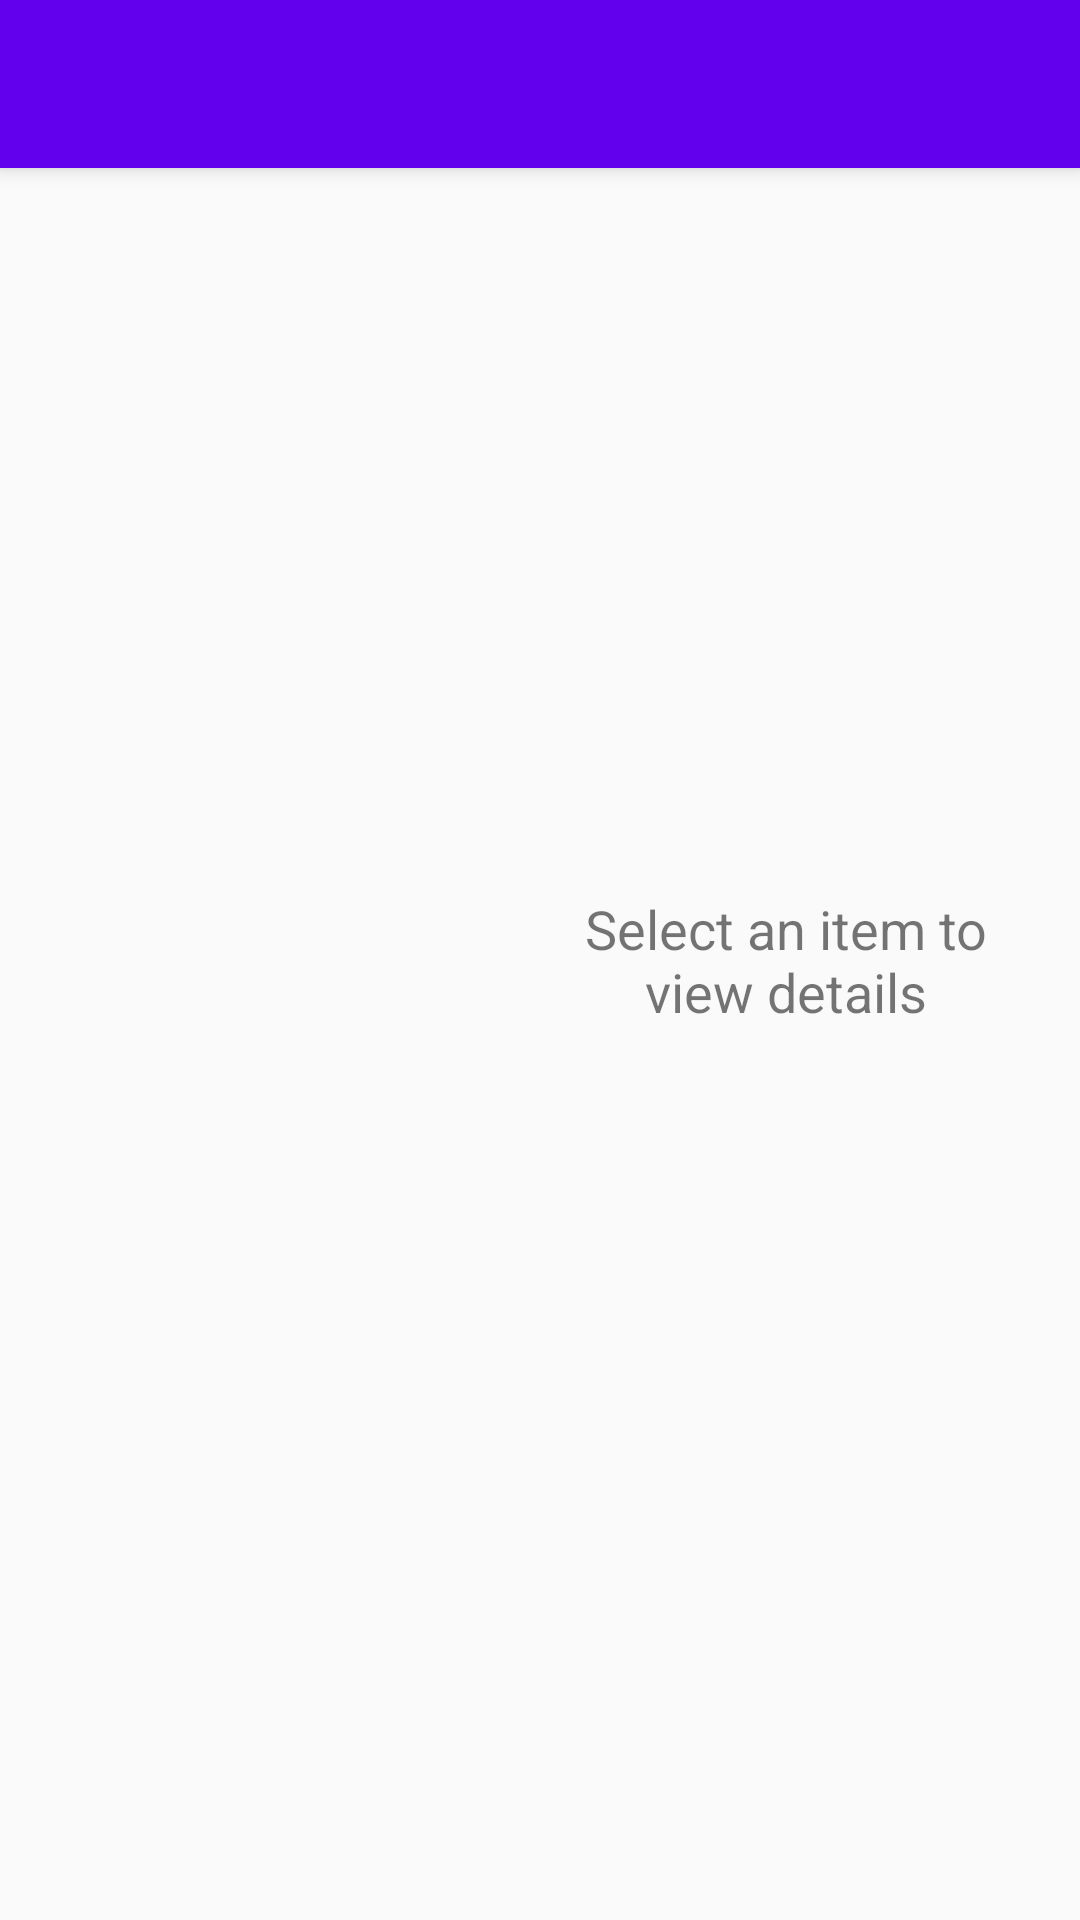

Reconstruct the res/layout file that produces this screen, plus the resources it refers to.
<!-- AndroidManifest.xml: activity theme AppTheme.NoActionBar -->
<!-- res/layout/activity_detail.xml -->
<RelativeLayout xmlns:android="http://schemas.android.com/apk/res/android"
    android:layout_width="match_parent"
    android:layout_height="match_parent">

    
    <include layout="@layout/toolbar" />

    <LinearLayout
        android:layout_width="match_parent"
        android:layout_height="match_parent"
        android:orientation="horizontal"
        android:padding="16dp">

        <androidx.recyclerview.widget.RecyclerView
            android:id="@+id/recyclerViewDetail"
            android:layout_width="0dp"
            android:layout_height="match_parent"
            android:layout_weight="1" />

        
        <TextView
            android:id="@+id/detailDescriptionTextView"
            android:layout_width="0dp"
            android:layout_height="match_parent"
            android:layout_weight="1"
            android:gravity="center"
            android:text="Select an item to view details"
            android:textSize="18sp" />
    </LinearLayout>

</RelativeLayout>
<!-- res/layout/toolbar.xml (included above) -->
<androidx.appcompat.widget.Toolbar xmlns:android="http://schemas.android.com/apk/res/android"
    android:id="@+id/toolbar"
    android:layout_width="match_parent"
    android:layout_height="?attr/actionBarSize"
    android:background="?attr/colorPrimary"
    android:elevation="4dp"
    android:theme="?attr/actionBarTheme">

    

</androidx.appcompat.widget.Toolbar>
<!-- resources referenced by this layout -->
<resources>
  <style name="AppTheme.NoActionBar">
          <item name="windowActionBar">false</item>
          <item name="windowNoTitle">true</item>
      </style>
</resources>
